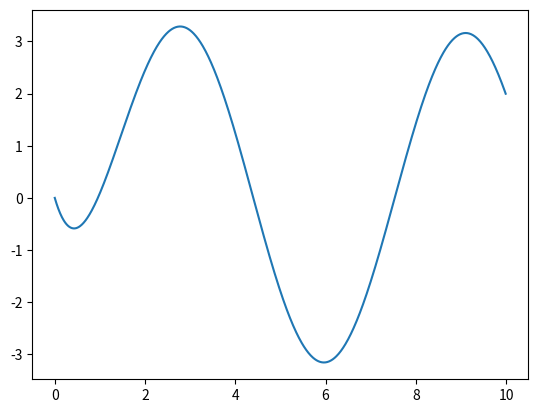

Write the Python code that produced this figure.
#py0902_DE.py
import numpy as np
from scipy.integrate import odeint
import matplotlib.pyplot as plt

dt = 0.01 # 독립변수 간격
t = np.arange(0, 10, 0.01) # t=[0,10]에서 0.01씩 등간격을 가진 수열
def dx(x, t): # 상태변수 x, 독립변수 t에 관한 미분방정식 함수
    dxdt = [x[1], -3*x[1]-2*x[0]+10*np.sin(t)] # 상태방정식 (9.27a)
    return dxdt
# dx = lambda x, t: [x[1], -3*x[1]-2*x[0]+10*np.sin(t)]
x0 = [0, -3]  # 초기치 (9.27c)
x = odeint(dx, x0, t) # 미분방정식 함수 dx, 초기치 x0, 독립변수(벡터) t
y = x[:,0] # 출력식 (9.27b)
plt.plot(t, y)
plt.show()
